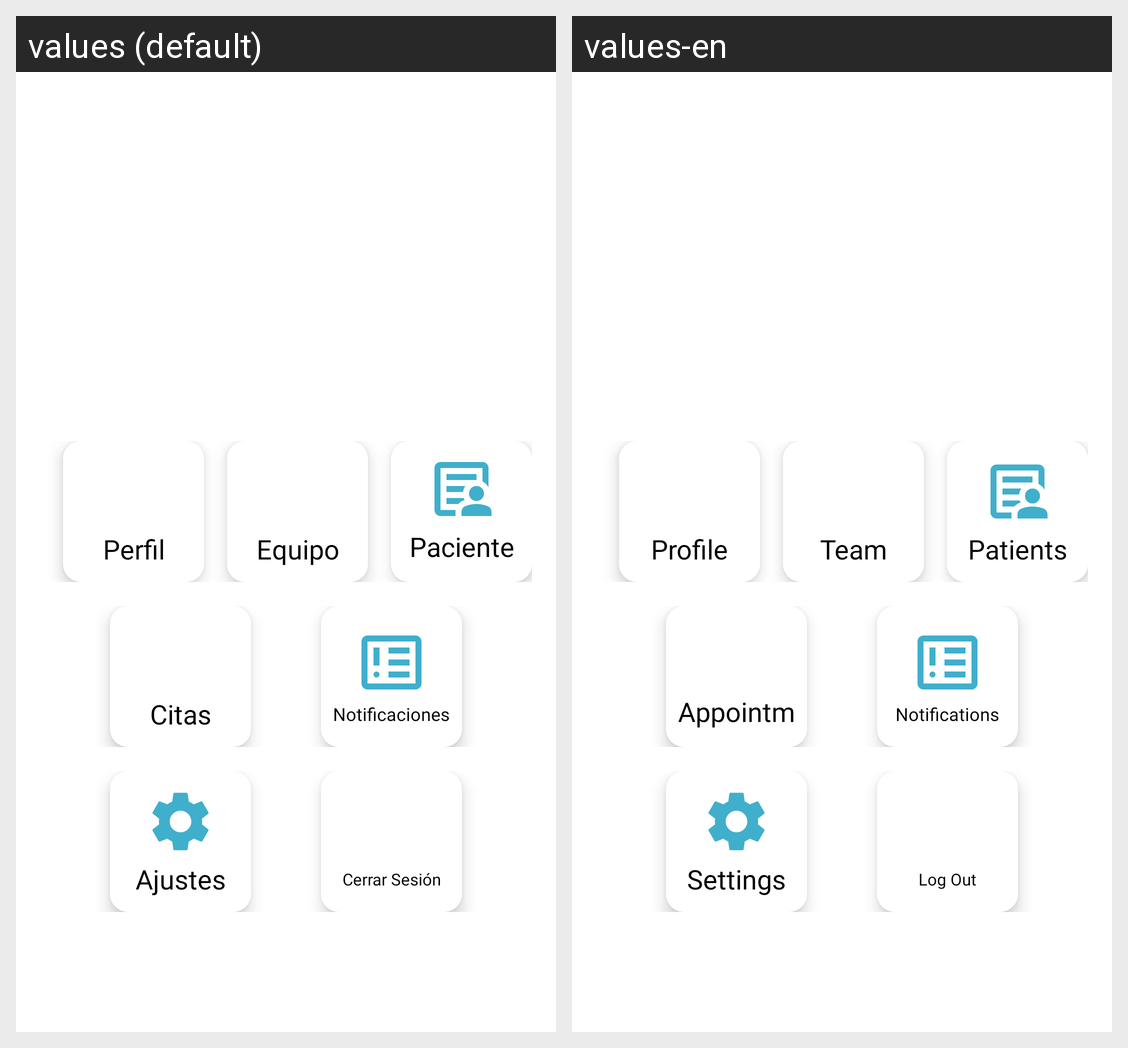

This grid shows one Android layout under two languages. Give, for every string resource on the screen, its name, the default text and each shown locale's text.
Android screen res/layout/activity_menu.xml rendered under 2 locales, left to right: values (default), values-en. Device: Nexus 5 (rendered at 1080×1920; each locale shown at half size, 540×960, under a caption strip naming it); theme Theme.FisioPhone.
Strings drawn on this screen, with the default value and each locale's value (text and hints the layout hard-codes, and strings that could not be matched under every locale, appear in the picture but are not listed):

perfil
  values: Perfil
  values-en: Profile

equipo
  values: Equipo
  values-en: Team

pacientes
  values: Pacientes
  values-en: Patients

citas
  values: Citas
  values-en: Appointments

notificaciones
  values: Notificaciones
  values-en: Notifications

ajustes
  values: Ajustes
  values-en: Settings

cerrarSesion
  values: Cerrar Sesión
  values-en: Log Out
